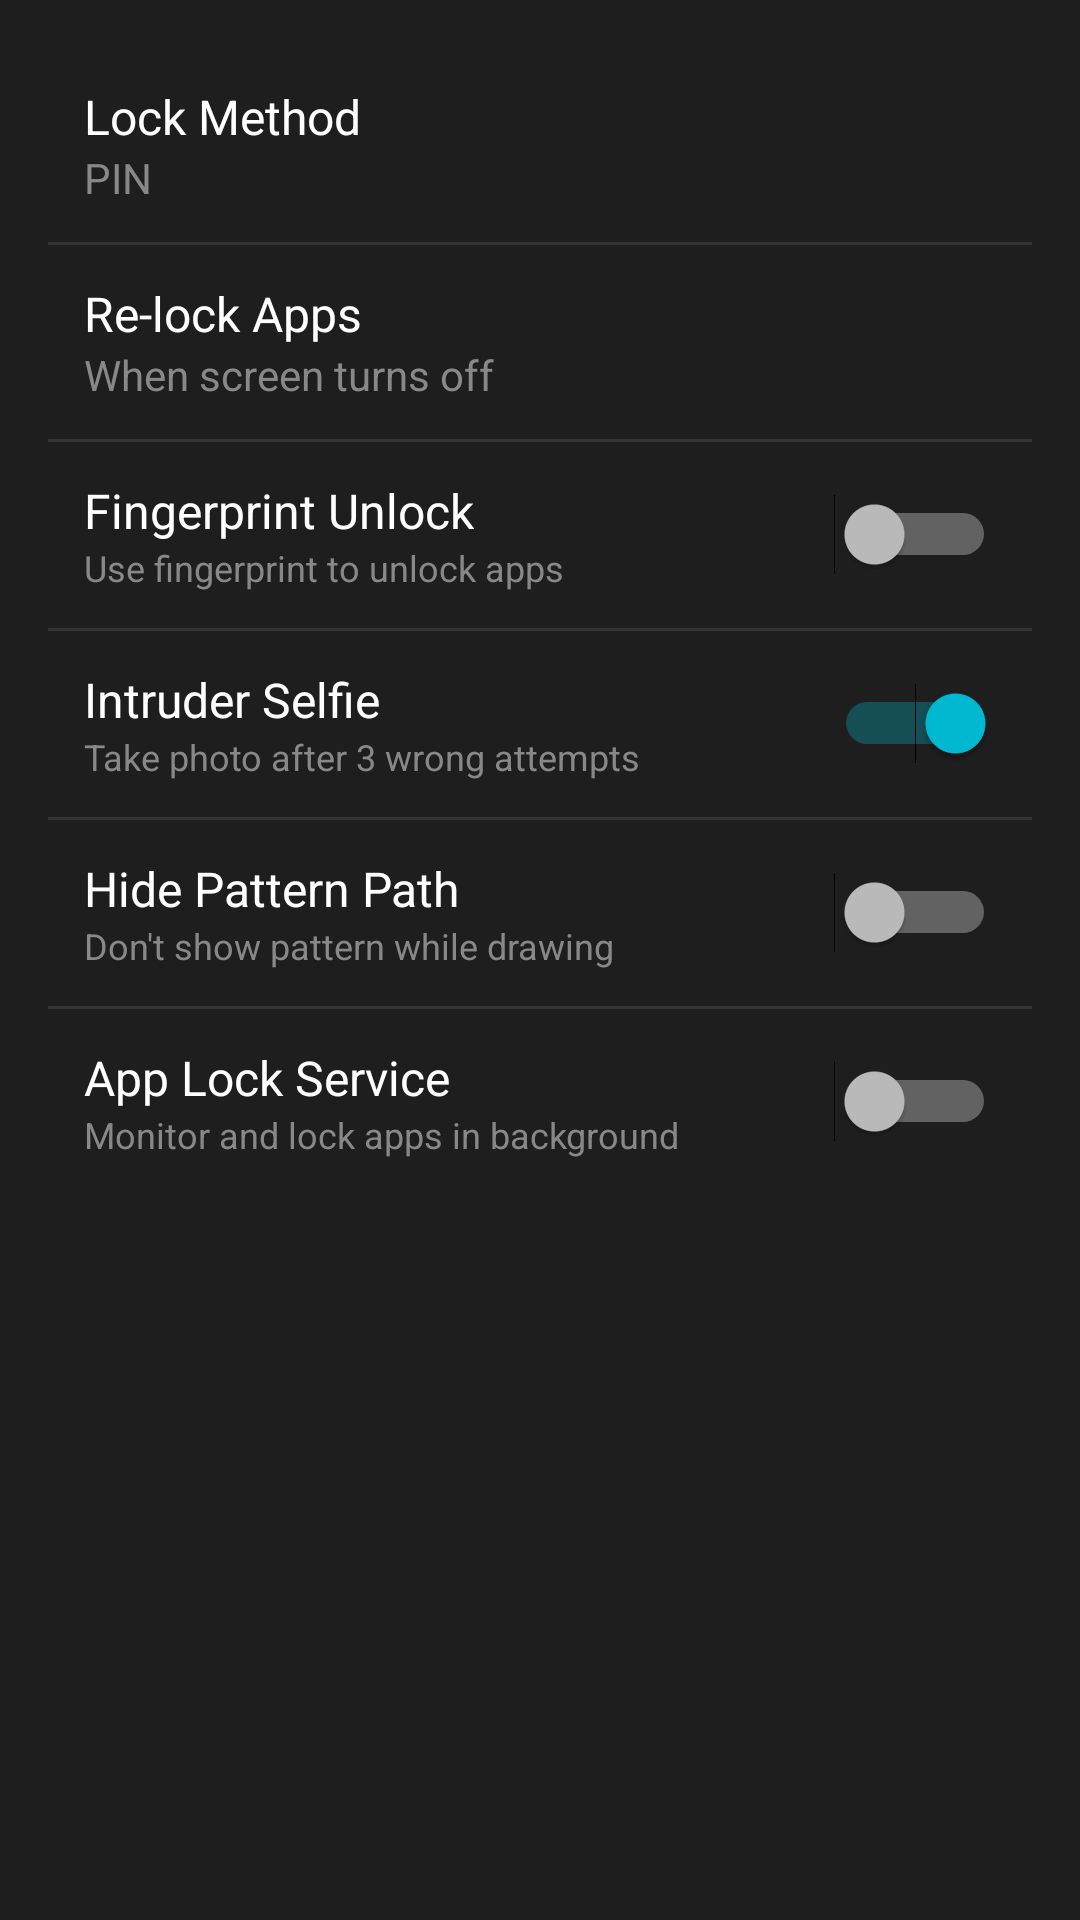

Android layout source for this screen:
<!-- AndroidManifest.xml: application theme Theme.FamilyGuardPro -->
<!-- res/layout/dialog_applock_settings.xml -->
<?xml version="1.0" encoding="utf-8"?>
<ScrollView xmlns:android="http://schemas.android.com/apk/res/android"
    android:layout_width="match_parent"
    android:layout_height="wrap_content"
    android:background="#1E1E1E">

    <LinearLayout
        android:layout_width="match_parent"
        android:layout_height="wrap_content"
        android:orientation="vertical"
        android:padding="16dp">

        
        <LinearLayout
            android:id="@+id/layoutLockMethod"
            android:layout_width="match_parent"
            android:layout_height="wrap_content"
            android:background="?attr/selectableItemBackground"
            android:gravity="center_vertical"
            android:orientation="horizontal"
            android:padding="12dp">

            <LinearLayout
                android:layout_width="0dp"
                android:layout_height="wrap_content"
                android:layout_weight="1"
                android:orientation="vertical">

                <TextView
                    android:layout_width="wrap_content"
                    android:layout_height="wrap_content"
                    android:text="Lock Method"
                    android:textColor="#FFFFFF"
                    android:textSize="16sp" />

                <TextView
                    android:id="@+id/tvLockMethod"
                    android:layout_width="wrap_content"
                    android:layout_height="wrap_content"
                    android:text="PIN"
                    android:textColor="#888888"
                    android:textSize="14sp" />
            </LinearLayout>

            <ImageView
                android:layout_width="24dp"
                android:layout_height="24dp"
                android:src="@drawable/ic_chevron_right"
                android:tint="#888888" />
        </LinearLayout>

        <View
            android:layout_width="match_parent"
            android:layout_height="1dp"
            android:background="#333333" />

        
        <LinearLayout
            android:id="@+id/layoutRelockTime"
            android:layout_width="match_parent"
            android:layout_height="wrap_content"
            android:background="?attr/selectableItemBackground"
            android:gravity="center_vertical"
            android:orientation="horizontal"
            android:padding="12dp">

            <LinearLayout
                android:layout_width="0dp"
                android:layout_height="wrap_content"
                android:layout_weight="1"
                android:orientation="vertical">

                <TextView
                    android:layout_width="wrap_content"
                    android:layout_height="wrap_content"
                    android:text="Re-lock Apps"
                    android:textColor="#FFFFFF"
                    android:textSize="16sp" />

                <TextView
                    android:id="@+id/tvRelockTime"
                    android:layout_width="wrap_content"
                    android:layout_height="wrap_content"
                    android:text="When screen turns off"
                    android:textColor="#888888"
                    android:textSize="14sp" />
            </LinearLayout>

            <ImageView
                android:layout_width="24dp"
                android:layout_height="24dp"
                android:src="@drawable/ic_chevron_right"
                android:tint="#888888" />
        </LinearLayout>

        <View
            android:layout_width="match_parent"
            android:layout_height="1dp"
            android:background="#333333" />

        
        <LinearLayout
            android:layout_width="match_parent"
            android:layout_height="wrap_content"
            android:gravity="center_vertical"
            android:orientation="horizontal"
            android:padding="12dp">

            <LinearLayout
                android:layout_width="0dp"
                android:layout_height="wrap_content"
                android:layout_weight="1"
                android:orientation="vertical">

                <TextView
                    android:layout_width="wrap_content"
                    android:layout_height="wrap_content"
                    android:text="Fingerprint Unlock"
                    android:textColor="#FFFFFF"
                    android:textSize="16sp" />

                <TextView
                    android:layout_width="wrap_content"
                    android:layout_height="wrap_content"
                    android:text="Use fingerprint to unlock apps"
                    android:textColor="#888888"
                    android:textSize="12sp" />
            </LinearLayout>

            <Switch
                android:id="@+id/switchBiometric"
                android:layout_width="wrap_content"
                android:layout_height="wrap_content" />
        </LinearLayout>

        <View
            android:layout_width="match_parent"
            android:layout_height="1dp"
            android:background="#333333" />

        
        <LinearLayout
            android:layout_width="match_parent"
            android:layout_height="wrap_content"
            android:gravity="center_vertical"
            android:orientation="horizontal"
            android:padding="12dp">

            <LinearLayout
                android:layout_width="0dp"
                android:layout_height="wrap_content"
                android:layout_weight="1"
                android:orientation="vertical">

                <TextView
                    android:layout_width="wrap_content"
                    android:layout_height="wrap_content"
                    android:text="Intruder Selfie"
                    android:textColor="#FFFFFF"
                    android:textSize="16sp" />

                <TextView
                    android:layout_width="wrap_content"
                    android:layout_height="wrap_content"
                    android:text="Take photo after 3 wrong attempts"
                    android:textColor="#888888"
                    android:textSize="12sp" />
            </LinearLayout>

            <Switch
                android:id="@+id/switchIntruder"
                android:layout_width="wrap_content"
                android:layout_height="wrap_content"
                android:checked="true" />
        </LinearLayout>

        <View
            android:layout_width="match_parent"
            android:layout_height="1dp"
            android:background="#333333" />

        
        <LinearLayout
            android:layout_width="match_parent"
            android:layout_height="wrap_content"
            android:gravity="center_vertical"
            android:orientation="horizontal"
            android:padding="12dp">

            <LinearLayout
                android:layout_width="0dp"
                android:layout_height="wrap_content"
                android:layout_weight="1"
                android:orientation="vertical">

                <TextView
                    android:layout_width="wrap_content"
                    android:layout_height="wrap_content"
                    android:text="Hide Pattern Path"
                    android:textColor="#FFFFFF"
                    android:textSize="16sp" />

                <TextView
                    android:layout_width="wrap_content"
                    android:layout_height="wrap_content"
                    android:text="Don't show pattern while drawing"
                    android:textColor="#888888"
                    android:textSize="12sp" />
            </LinearLayout>

            <Switch
                android:id="@+id/switchHidePattern"
                android:layout_width="wrap_content"
                android:layout_height="wrap_content" />
        </LinearLayout>

        <View
            android:layout_width="match_parent"
            android:layout_height="1dp"
            android:background="#333333" />

        
        <LinearLayout
            android:layout_width="match_parent"
            android:layout_height="wrap_content"
            android:gravity="center_vertical"
            android:orientation="horizontal"
            android:padding="12dp">

            <LinearLayout
                android:layout_width="0dp"
                android:layout_height="wrap_content"
                android:layout_weight="1"
                android:orientation="vertical">

                <TextView
                    android:layout_width="wrap_content"
                    android:layout_height="wrap_content"
                    android:text="App Lock Service"
                    android:textColor="#FFFFFF"
                    android:textSize="16sp" />

                <TextView
                    android:layout_width="wrap_content"
                    android:layout_height="wrap_content"
                    android:text="Monitor and lock apps in background"
                    android:textColor="#888888"
                    android:textSize="12sp" />
            </LinearLayout>

            <Switch
                android:id="@+id/switchService"
                android:layout_width="wrap_content"
                android:layout_height="wrap_content" />
        </LinearLayout>

    </LinearLayout>
</ScrollView>
<!-- resources referenced by this layout -->
<resources>
  <style name="Theme.FamilyGuardPro" parent="Theme.Material3.Dark.NoActionBar">
          <item name="colorPrimary">@color/primary</item>
          <item name="colorPrimaryDark">@color/primary_dark</item>
          <item name="colorAccent">@color/accent</item>
          <item name="android:colorBackground">@color/background</item>
          <item name="colorSurface">@color/surface</item>
          <item name="colorOnPrimary">@color/white</item>
          <item name="colorOnSurface">@color/text_primary</item>
          <item name="android:textColorPrimary">@color/text_primary</item>
          <item name="android:textColorSecondary">@color/text_secondary</item>
          <item name="android:statusBarColor">@color/background</item>
          <item name="android:navigationBarColor">@color/background</item>
          <item name="android:windowLightStatusBar">false</item>
      </style>
  <color name="primary">#ff1e88e5</color>
  <color name="primary_dark">#ff1565c0</color>
  <color name="accent">#ff00bcd4</color>
  <color name="background">#ff121212</color>
  <color name="surface">#ff1e1e1e</color>
  <color name="white">#ffffffff</color>
  <color name="text_primary">#ffffffff</color>
  <color name="text_secondary">#ffb3b3b3</color>
</resources>
